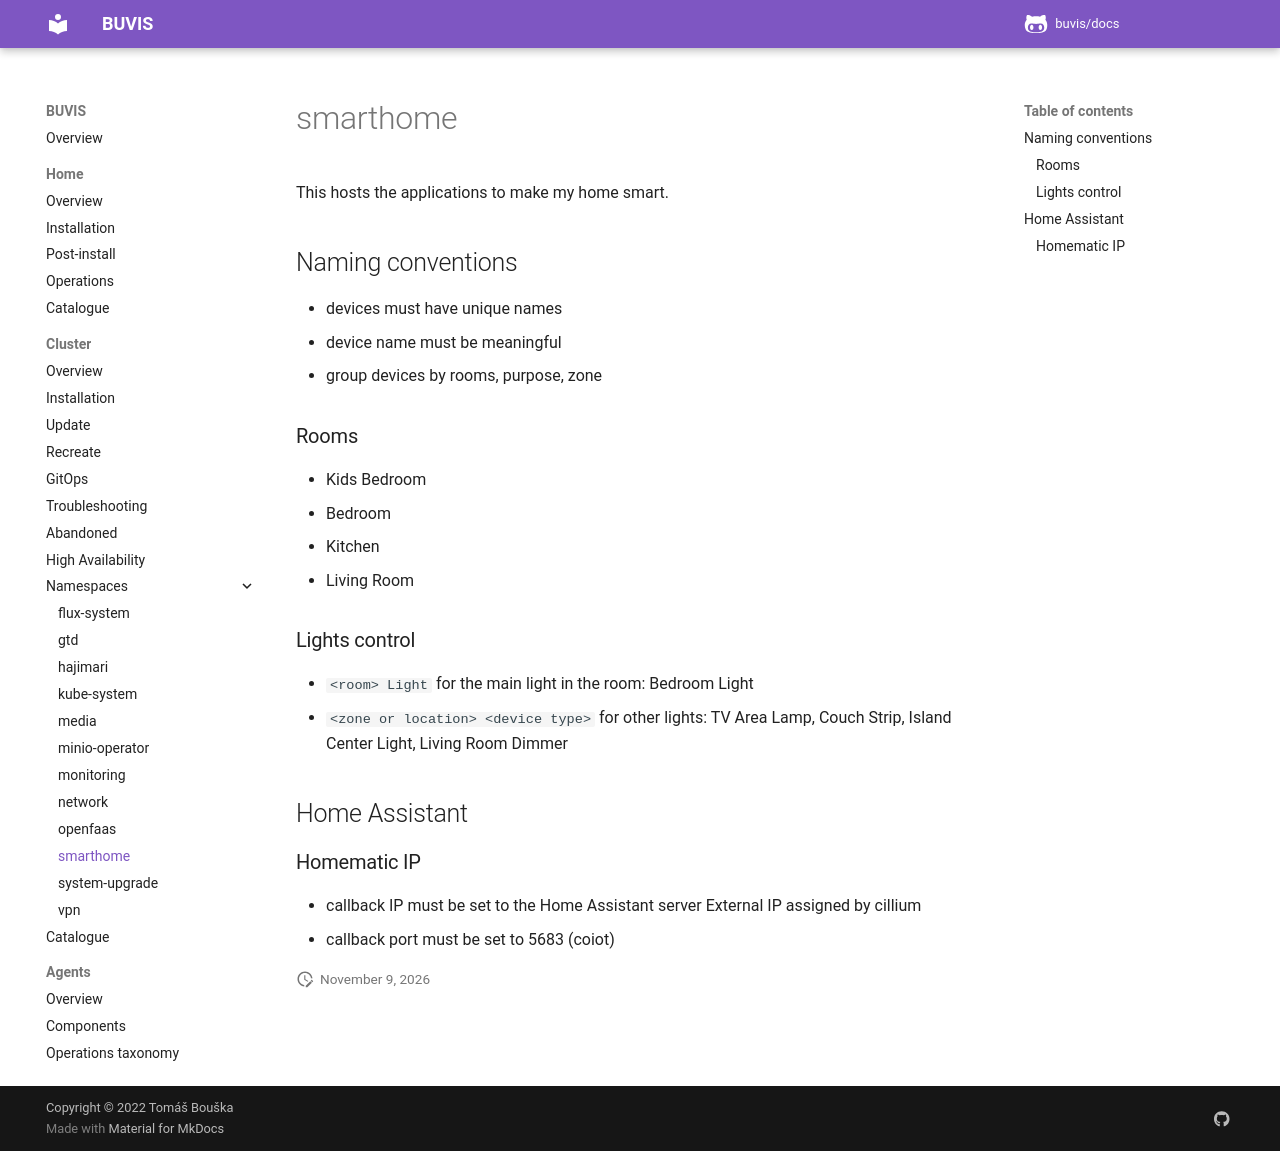

repository: buvis/docs · page: cluster/namespaces/smarthome/index.html · generator: mkdocs

This hosts the applications to make my home smart.

## Naming conventions

- devices must have unique names
- device name must be meaningful
- group devices by rooms, purpose, zone

### Rooms

- Kids Bedroom
- Bedroom
- Kitchen
- Living Room

### Lights control

- `<room> Light` for the main light in the room: Bedroom Light
- `<zone or location> <device type>` for other lights: TV Area Lamp, Couch Strip, Island Center Light, Living Room Dimmer

## Home Assistant

### Homematic IP

- callback IP must be set to the Home Assistant server External IP assigned by cillium
- callback port must be set to 5683 (coiot)
